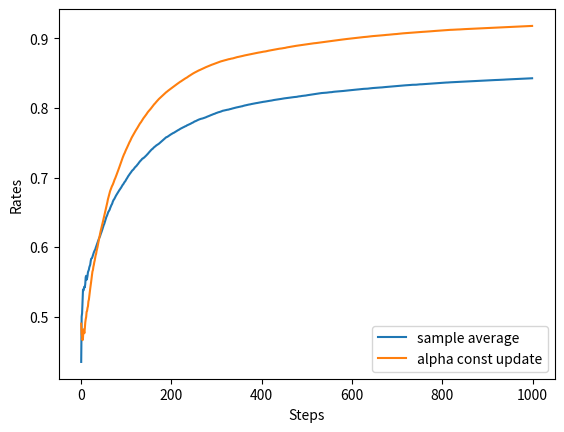

Python code for this plot:
import matplotlib.pyplot as plt
import numpy as np


class NonStatBandit:
    def __init__(self, arms=10):
        self.arms = arms
        self.rates = np.random.rand(arms)

    def play(self, arm):
        rate = self.rates[arm]
        self.rates += 0.1 * np.random.randn(self.arms)
        if rate > np.random.rand():
            return 1
        else:
            return 0


class AlphaAgent:
    def __init__(self, epsilon, alpha, actions=10):
        self.epsilon = epsilon
        self.Qs = np.zeros(actions)
        self.alpha = alpha

    def update(self, action, reward):
        self.Qs[action] += (reward - self.Qs[action]) * self.alpha

    def get_action(self):
        if np.random.rand() < self.epsilon:
            return np.random.randint(0, len(self.Qs))
        return np.argmax(self.Qs)


class Bandit:
    def __init__(self, arms=10):
        self.rates = np.random.rand(arms)

    def play(self, arm):
        rate = self.rates[arm]
        if rate > np.random.rand():
            return 1
        else:
            return 0


class Agent:
    def __init__(self, epsilon, action_size=10):
        self.epsilon = epsilon
        self.Qs = np.zeros(action_size)
        self.ns = np.zeros(action_size)

    def update(self, action, reward):
        self.ns[action] += 1
        self.Qs[action] += (reward - self.Qs[action]) / self.ns[action]

    def get_action(self):
        if np.random.rand() < self.epsilon:
            return np.random.randint(0, len(self.Qs))
        return np.argmax(self.Qs)


def main():

    np.random.seed(42)

    runs = 200
    steps = 1000
    alpha = 0.8
    epsilon = 0.1

    # alpha const update
    all_rates = np.zeros((runs, steps))
    for run in range(runs):

        bandit = NonStatBandit()
        agent = AlphaAgent(epsilon, alpha)
        total_reward = 0
        rates = []

        for step in range(steps):

            action = agent.get_action()
            reward = bandit.play(action)
            agent.update(action, reward)
            total_reward += reward
            rates.append(total_reward / (step + 1))

        all_rates[run] = rates

    avg_rates_alpha_const_update = np.average(all_rates, axis=0)

    # sample average
    all_rates = np.zeros((runs, steps))

    for run in range(runs):

        bandit = Bandit()
        agent = Agent(epsilon)
        total_reward = 0
        rates = []

        for step in range(steps):

            action = agent.get_action()
            reward = bandit.play(action)
            agent.update(action, reward)
            total_reward += reward
            rates.append(total_reward / (step + 1))

        all_rates[run] = rates

    avg_rate_sample_average = np.average(all_rates, axis=0)

    plt.ylabel("Rates")
    plt.xlabel("Steps")
    plt.plot(avg_rate_sample_average, label="sample average")
    plt.plot(avg_rates_alpha_const_update, label="alpha const update")

    plt.legend()
    plt.show()


if __name__ == "__main__":

    main()
